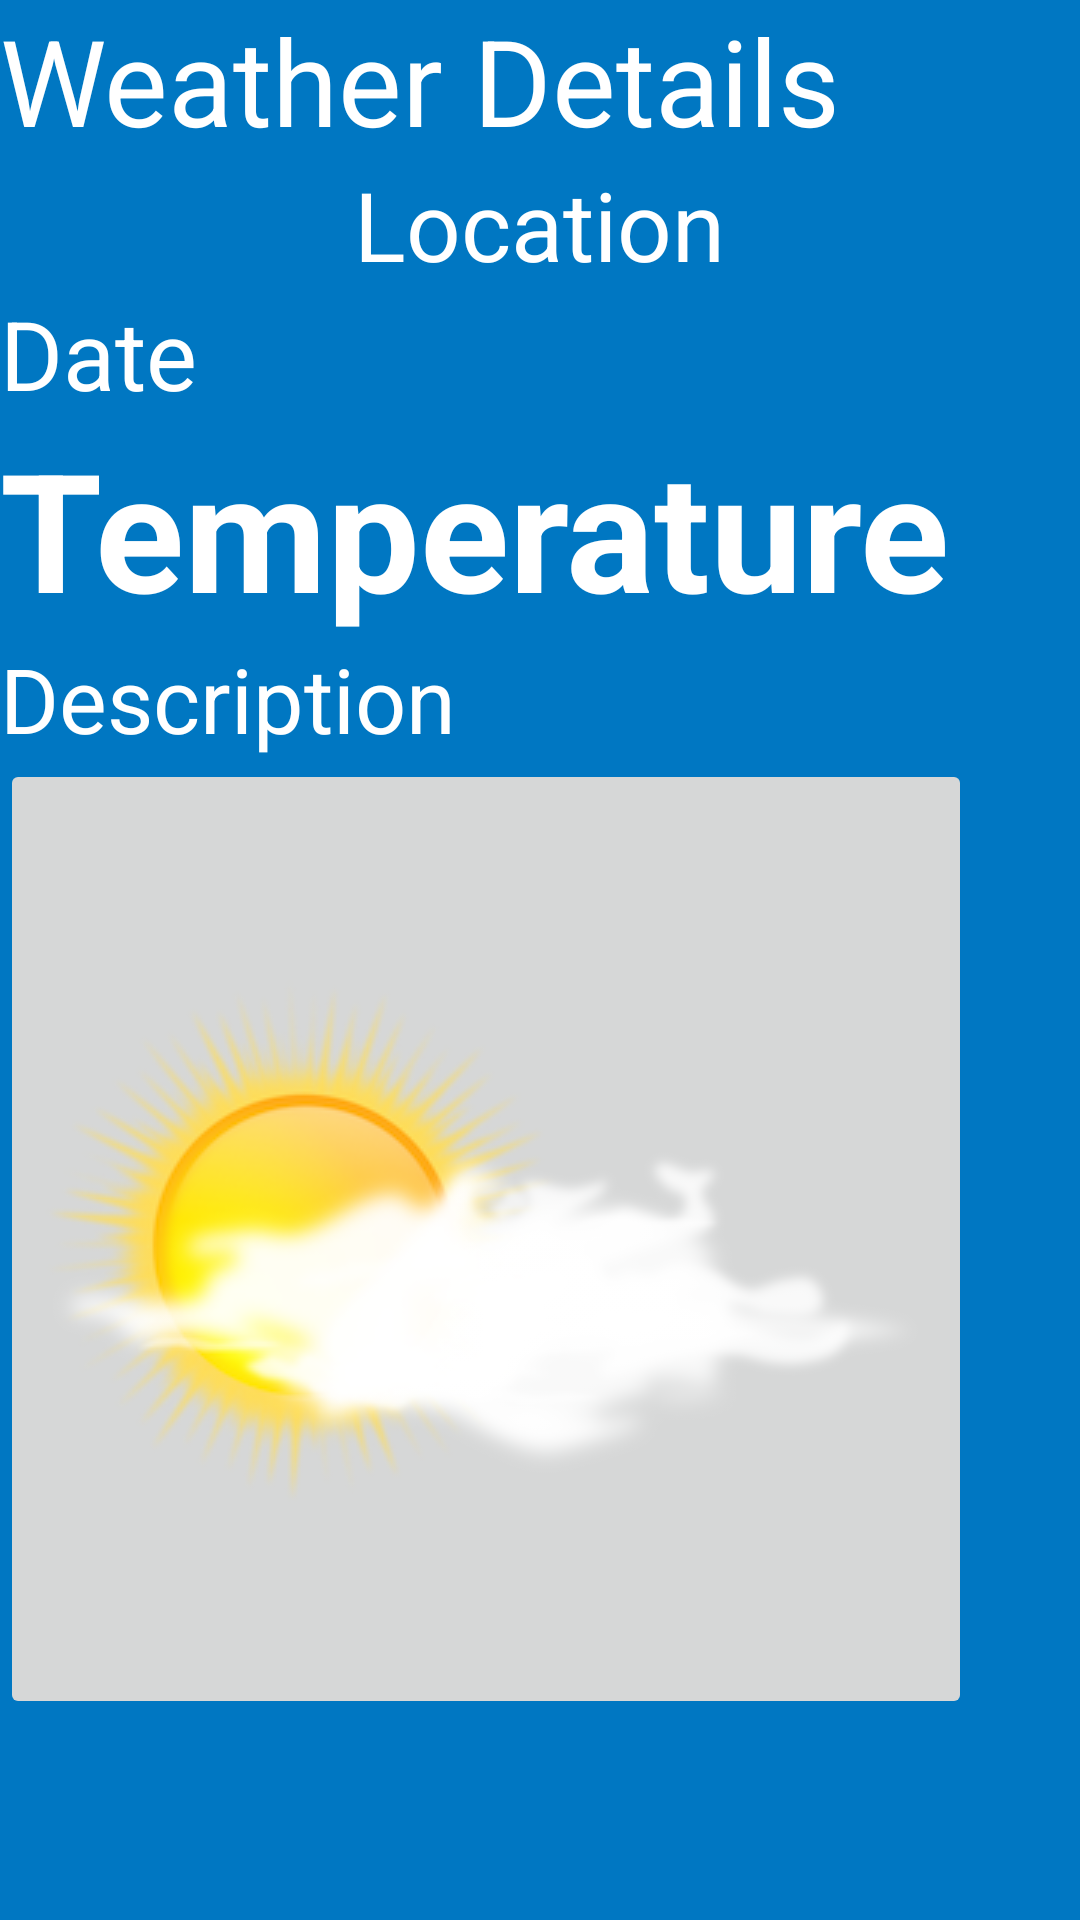

Android layout source for this screen:
<!-- AndroidManifest.xml: application theme Theme.AppCompat.Light.DarkActionBar -->
<!-- res/layout/fragment_details.xml -->
<LinearLayout xmlns:android="http://schemas.android.com/apk/res/android"
    xmlns:app="http://schemas.android.com/apk/res-auto"
    xmlns:tools="http://schemas.android.com/tools"
    android:layout_width="match_parent"
    android:layout_height="match_parent"
    android:orientation="vertical"
    android:background="@color/colorPrimaryDark"
    android:id="@+id/linear"
    tools:context="com.zybooks.team4_hw3.DetailsFragment">

    <TextView
        android:id="@+id/textView2"
        android:layout_width="match_parent"
        android:layout_height="wrap_content"
        android:text="@string/weather_details"
        android:textSize="40dp"
        android:textColor="@color/colorText"
        android:layout_gravity="center"/>

    <TextView
        android:layout_gravity="center_horizontal"
        android:id="@+id/location_name"
        android:layout_width="wrap_content"
        android:layout_height="wrap_content"
        android:text="@string/location_name"
        android:textColor="@color/colorText"
        android:textSize="32dp"
        android:visibility="visible" />

    <TableLayout android:layout_height="match_parent"
        android:layout_width="match_parent"
        android:id="@+id/table"
        android:stretchColumns="2">
        <TableRow>

            <TextView

                android:id="@+id/date"
                android:layout_width="240dp"
                android:layout_height="match_parent"
                android:text="@string/date"
                android:textColor="@color/colorText"
                android:textSize="32dp"
                android:visibility="visible" />


        </TableRow>

        <TableRow>

            <TextView
                android:id="@+id/temp"
                android:textSize="55dp"
                android:textStyle="bold"
                android:text="@string/temperature"
                android:textColor="@color/colorText"
                android:visibility="visible" />

        </TableRow>
        <TableRow>

            <TextView
                android:id="@+id/desc"
                android:text="@string/description"
                android:visibility="visible"
                android:textColor="@color/colorText"
                android:textSize="30sp" />
        </TableRow>

        <TableRow android:layout_height="wrap_content">

            <ImageButton
                android:id="@+id/weather"
                android:layout_width="wrap_content"
                android:layout_height="wrap_content"
                android:src="@drawable/sunny"/>
        </TableRow>


    </TableLayout>
</LinearLayout>
<!-- resources referenced by this layout -->
<resources>
  <color name="colorPrimaryDark">#0077c2</color>
  <color name="colorText">#FFF</color>
  <!-- drawable sunny: png bitmap (drawable, 52860 bytes) -->
  <string name="date">Date</string>
  <string name="description">Description</string>
  <string name="location_name">Location</string>
  <string name="temperature">Temperature</string>
  <string name="weather_details">Weather Details</string>
</resources>
